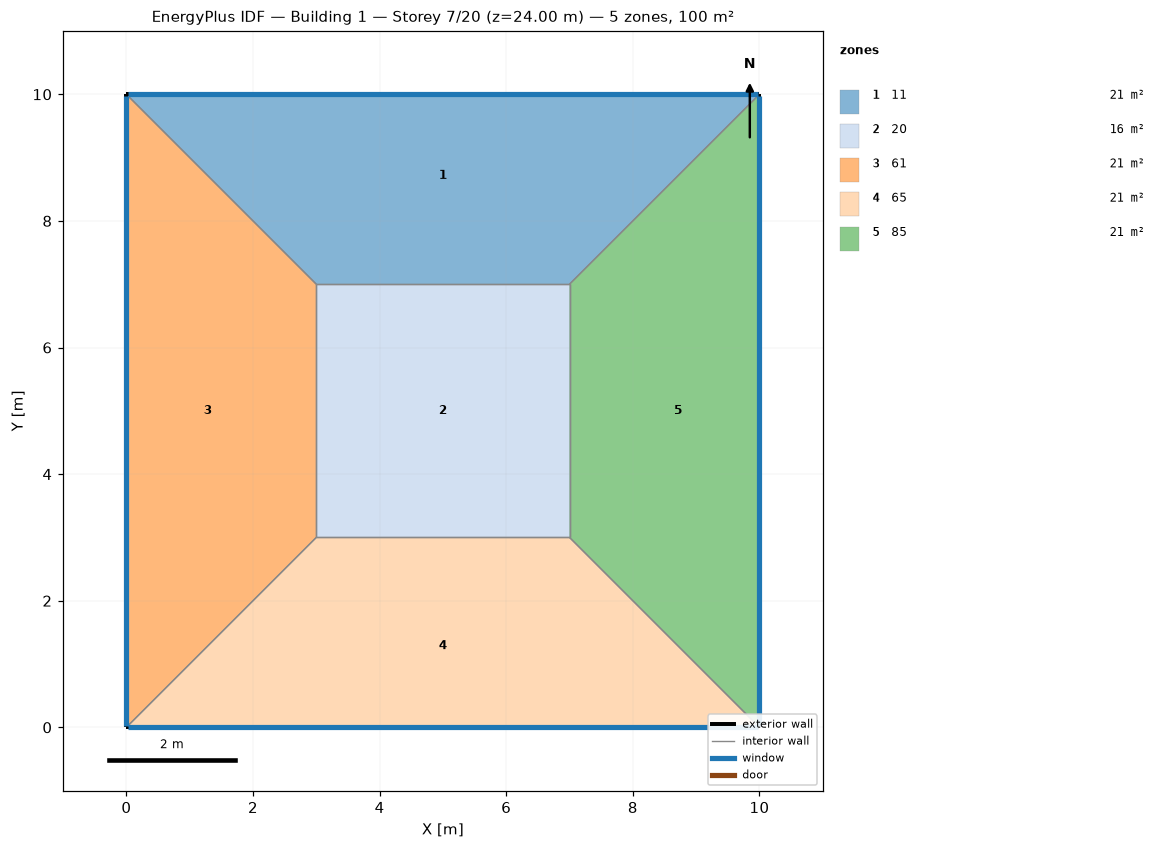
=== STOREY PLAN SPEC (per zone: floor XY polygon, exterior-wall plan segments, windows/doors) ===
zone 1: 11  (21.0 m²)
  floor: (0.00, 10.00) (10.00, 10.00) (7.00, 7.00) (3.00, 7.00)
  exterior wall: (10.00, 10.00) – (0.00, 10.00)  [10.0 m]
    window: (9.97, 10.00) – (0.03, 10.00)  [8.0 m²]
  interior walls: 3
zone 2: 20  (16.0 m²)
  floor: (3.00, 3.00) (3.00, 7.00) (7.00, 7.00) (7.00, 3.00)
  interior walls: 4
zone 3: 61  (21.0 m²)
  floor: (0.00, 0.00) (0.00, 10.00) (3.00, 7.00) (3.00, 3.00)
  exterior wall: (0.00, 10.00) – (0.00, 0.00)  [10.0 m]
    window: (0.00, 9.97) – (0.00, 0.03)  [8.0 m²]
  interior walls: 3
zone 4: 65  (21.0 m²)
  floor: (10.00, 0.00) (0.00, 0.00) (3.00, 3.00) (7.00, 3.00)
  exterior wall: (0.00, 0.00) – (10.00, 0.00)  [10.0 m]
    window: (0.03, 0.00) – (9.97, 0.00)  [8.0 m²]
  interior walls: 3
zone 5: 85  (21.0 m²)
  floor: (10.00, 10.00) (10.00, 0.00) (7.00, 3.00) (7.00, 7.00)
  exterior wall: (10.00, 0.00) – (10.00, 10.00)  [10.0 m]
    window: (10.00, 0.03) – (10.00, 9.97)  [8.0 m²]
  interior walls: 3

=== DERIVED (storey summary) ===
Building: Building 1
Storey: 7 of 20  (floor level z = 24.00 m)
Storey gross floor area: 100.0 m²
Zones on this storey: 5
  - 11: floor 21.0 m²; exterior wall 10.0 m (40.0 m²); 1 window(s) 8.0 m²; WWR 20.0%
  - 20: floor 16.0 m²
  - 61: floor 21.0 m²; exterior wall 10.0 m (40.0 m²); 1 window(s) 8.0 m²; WWR 20.0%
  - 65: floor 21.0 m²; exterior wall 10.0 m (40.0 m²); 1 window(s) 8.0 m²; WWR 20.0%
  - 85: floor 21.0 m²; exterior wall 10.0 m (40.0 m²); 1 window(s) 8.0 m²; WWR 20.0%
Zone adjacency (shared interzone walls):
  - 11 ↔ 20
  - 11 ↔ 61
  - 11 ↔ 85
  - 20 ↔ 61
  - 20 ↔ 65
  - 20 ↔ 85
  - 61 ↔ 65
  - 65 ↔ 85